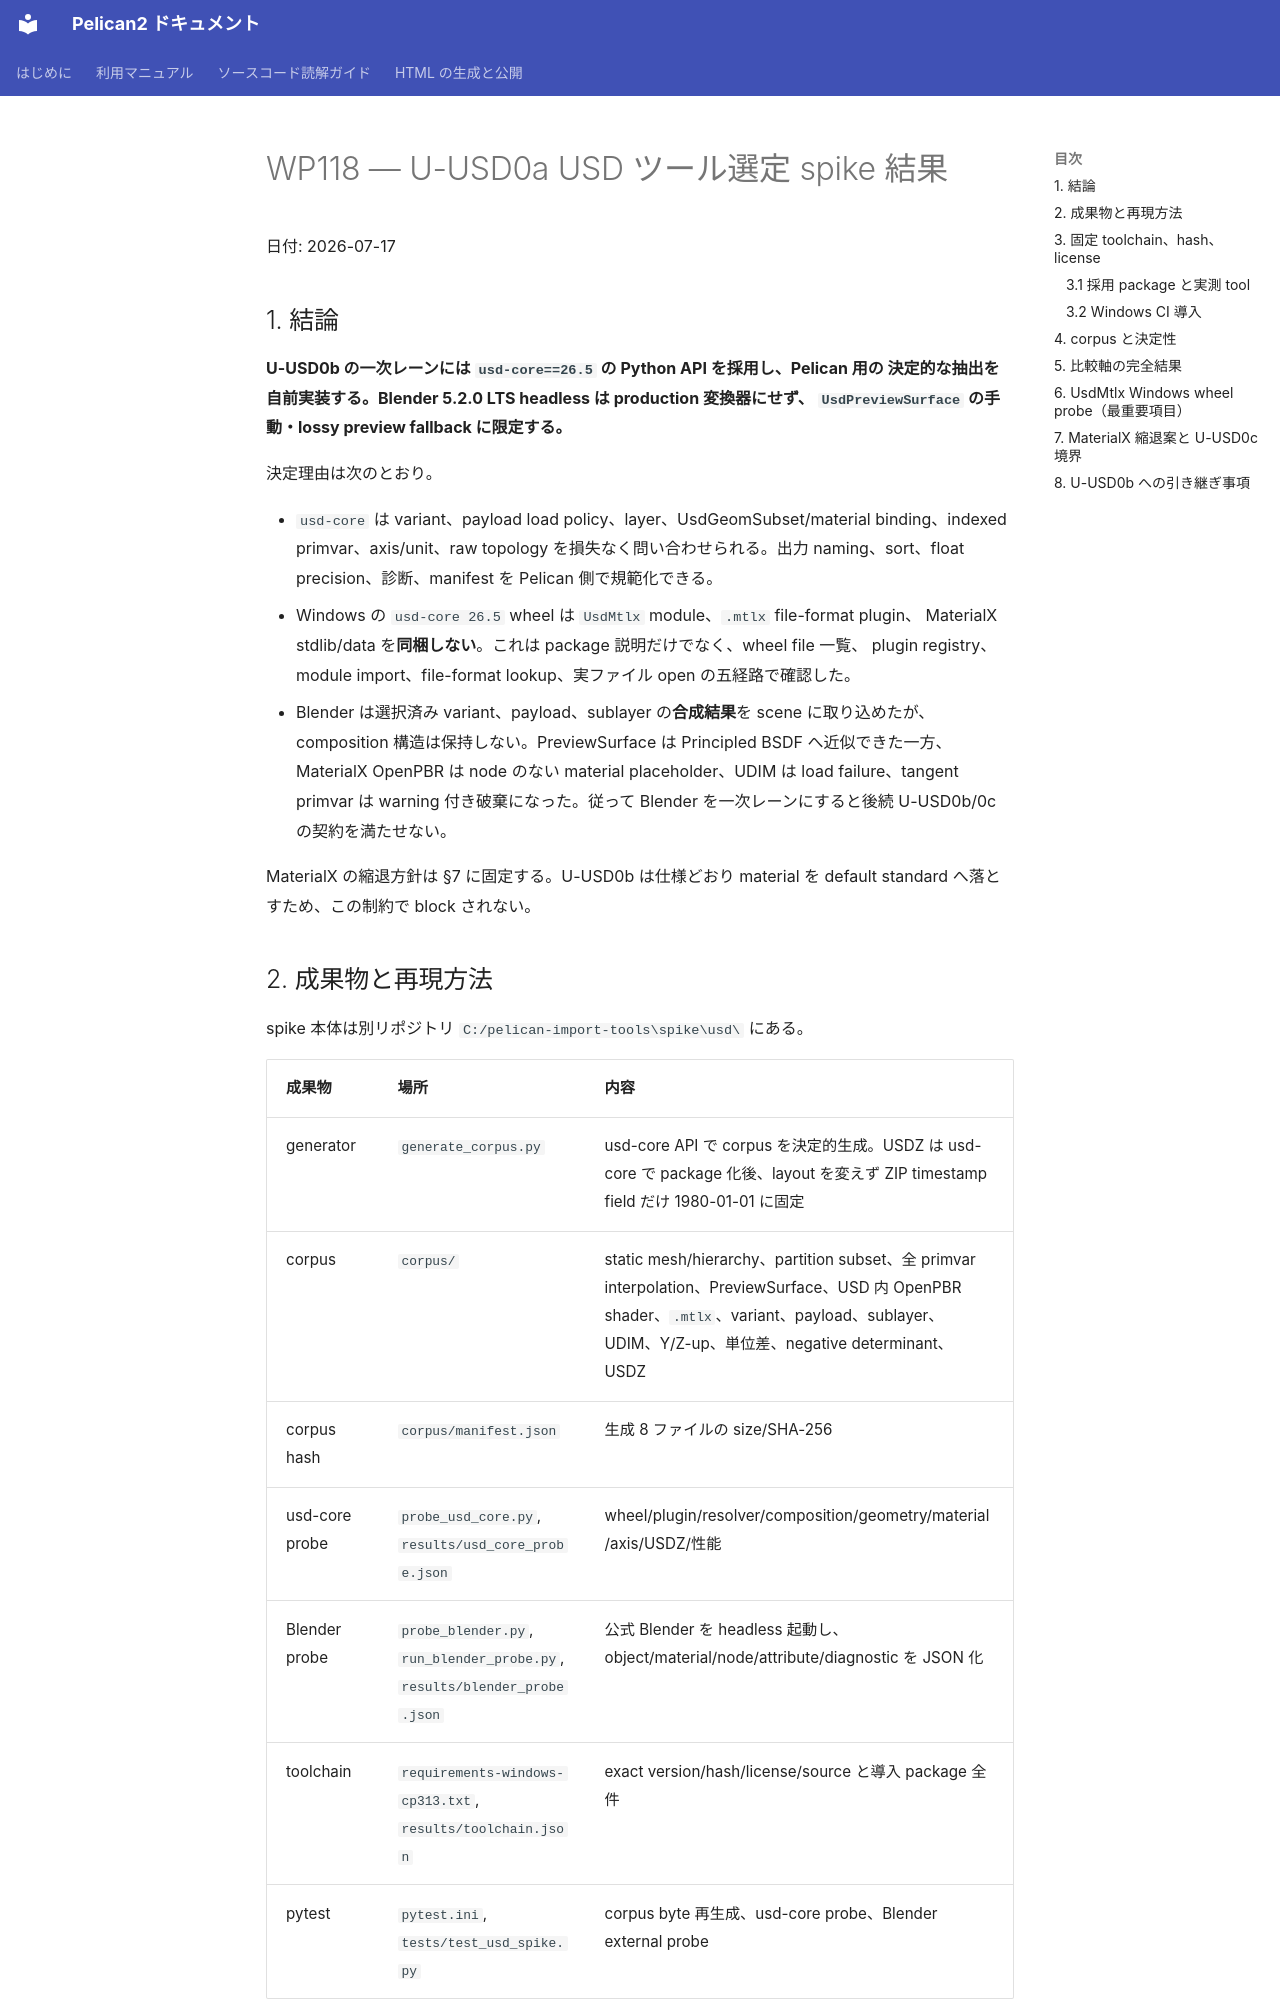

repository: pelican-games/peligraph · page: design_reviews/2026-07-17_wp118_usd_spike.html · generator: mkdocs

# WP118 — U-USD0a USD ツール選定 spike 結果

日付: 2026-07-17

## 1. 結論

**U-USD0b の一次レーンには `usd-core==26.5` の Python API を採用し、Pelican 用の
決定的な抽出を自前実装する。Blender 5.2.0 LTS headless は production 変換器にせず、
`UsdPreviewSurface` の手動・lossy preview fallback に限定する。**

決定理由は次のとおり。

- `usd-core` は variant、payload load policy、layer、UsdGeomSubset/material binding、indexed
  primvar、axis/unit、raw topology を損失なく問い合わせられる。出力 naming、sort、float
  precision、診断、manifest を Pelican 側で規範化できる。
- Windows の `usd-core 26.5` wheel は `UsdMtlx` module、`.mtlx` file-format plugin、
  MaterialX stdlib/data を**同梱しない**。これは package 説明だけでなく、wheel file 一覧、
  plugin registry、module import、file-format lookup、実ファイル open の五経路で確認した。
- Blender は選択済み variant、payload、sublayer の**合成結果**を scene に取り込めたが、
  composition 構造は保持しない。PreviewSurface は Principled BSDF へ近似できた一方、
  MaterialX OpenPBR は node のない material placeholder、UDIM は load failure、tangent
  primvar は warning 付き破棄になった。従って Blender を一次レーンにすると後続
  U-USD0b/0c の契約を満たせない。

MaterialX の縮退方針は §7 に固定する。U-USD0b は仕様どおり material を default standard
へ落とすため、この制約で block されない。
